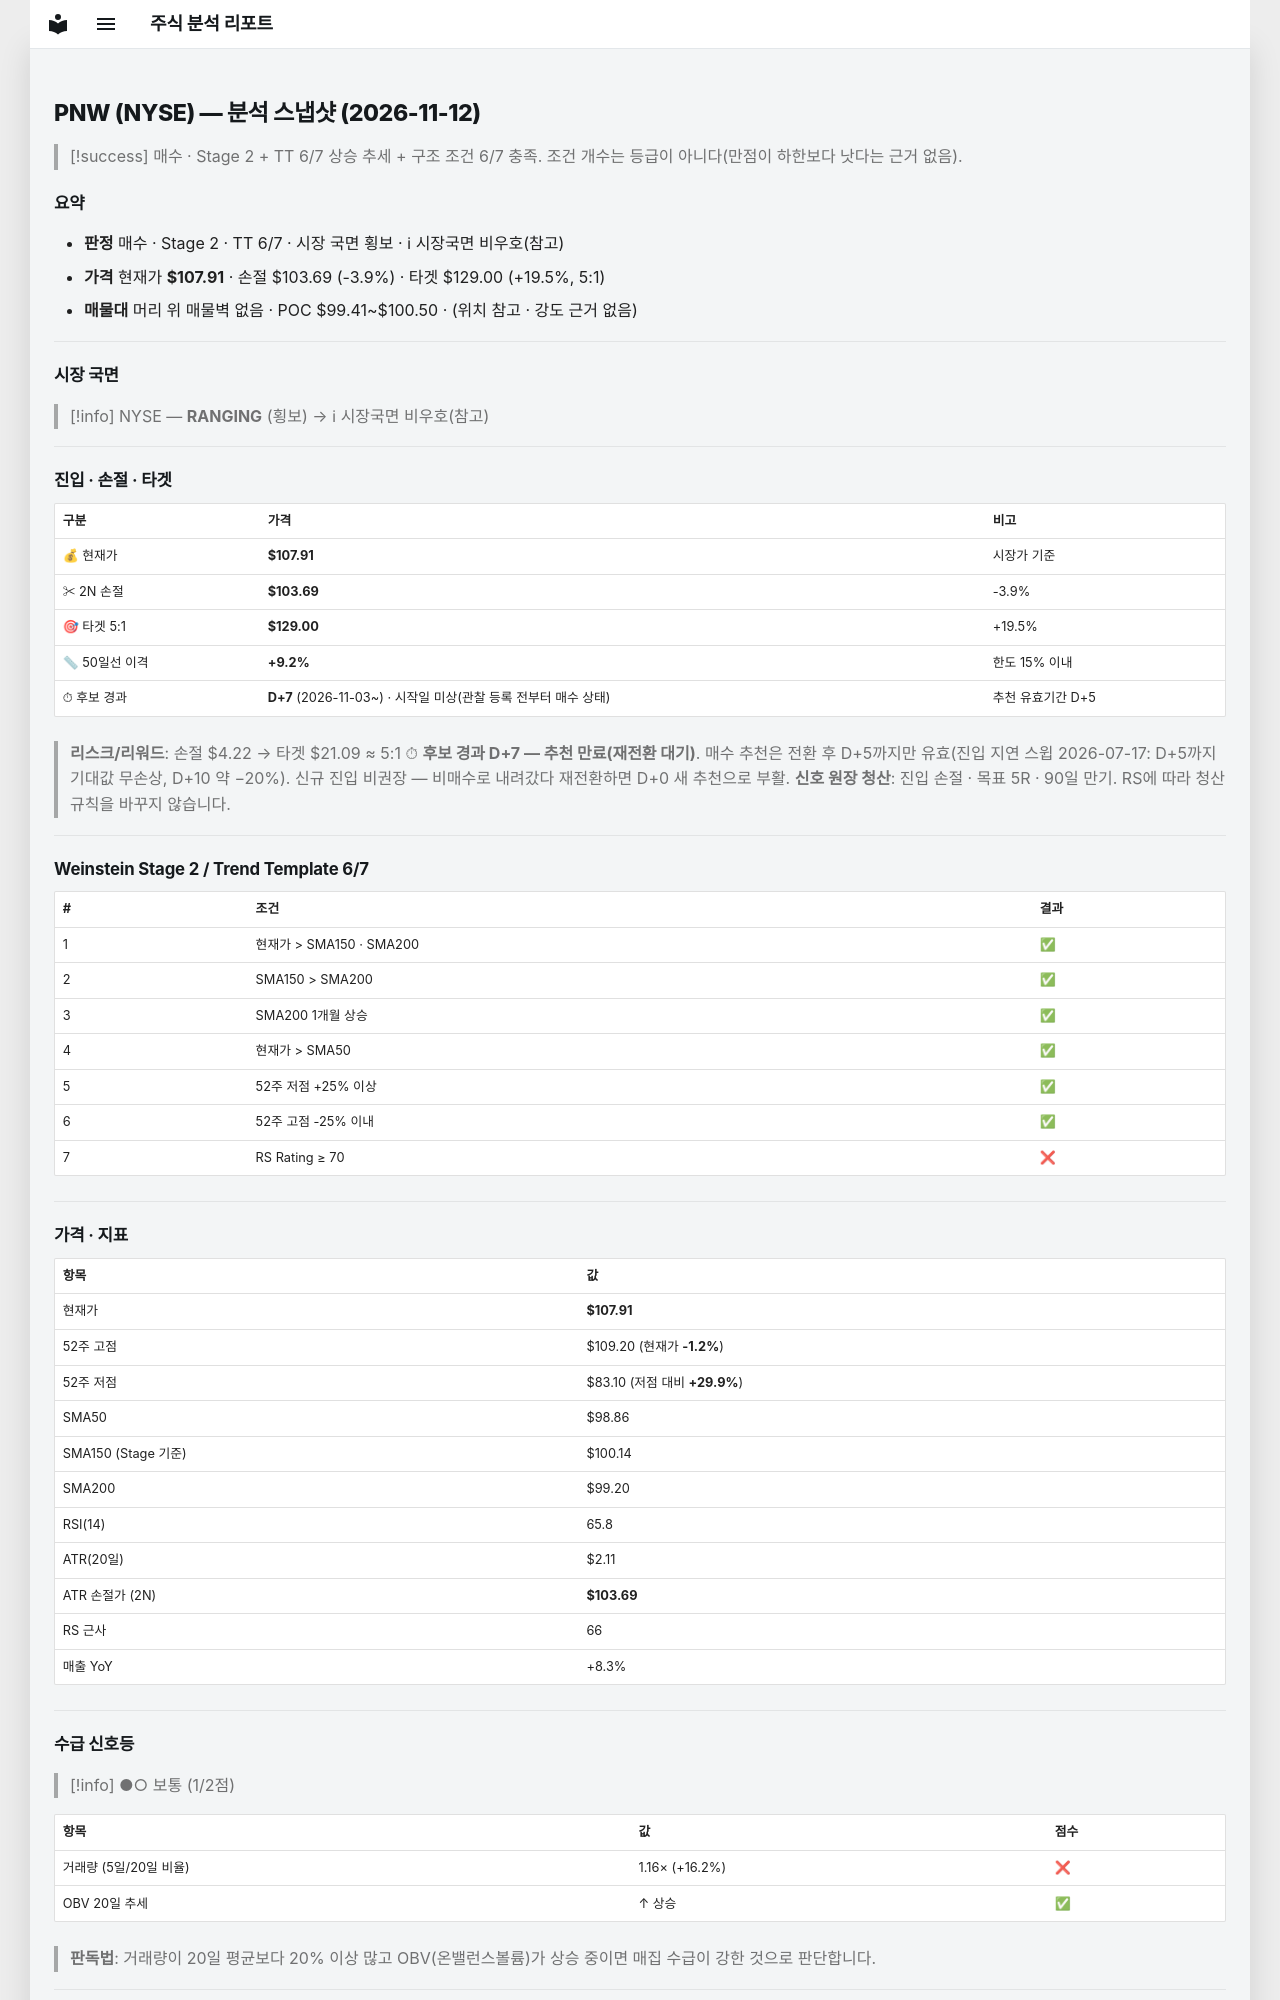

repository: soloandco/stock-reports · page: snapshots/PNW-2026-11-12/index.html · generator: mkdocs

---
type: analysis-snapshot
title: PNW 분석 스냅샷
ticker: PNW
market: NYSE
created: 2026-11-12
updated: 2026-11-12
bar-date: 2026-11-11
verdict: 매수관찰
real-rr: 0.31
sma50-gap-pct: 9.2
candidate-days: 7
candidate-since: 2026-11-03
candidate-start-unknown: true
weekly-position: 저항대아래
weekly-overhead-price: 109.20
weekly-overhead-pct: 1.2
stage: 2
trend-template-score: 6
tt-max: 7
ma-set: sma-50-150-200
price: 107.91000366210938
stop-price: 103.69104287393675
market-regime: RANGING
supply-demand-score: 1/2
supply-demand-label: 보통
status: tracking
tags:
  - stock-agent
  - watchlist
  - PNW
  - analysis
related:
  - "[[analysis-template]]"
---

# PNW (NYSE) — 분석 스냅샷 (2026-11-12)

> [!success] 매수 · Stage 2 + TT 6/7
> 상승 추세 + 구조 조건 6/7 충족. 조건 개수는 등급이 아니다(만점이 하한보다 낫다는 근거 없음).

## 요약

- **판정** 매수 · Stage 2 · TT 6/7 · 시장 국면 횡보 · ℹ 시장국면 비우호(참고)
- **가격** 현재가 **$107.91** · 손절 $103.69 (-3.9%) · 타겟 $129.00 (+19.5%, 5:1)
- **매물대** 머리 위 매물벽 없음 · POC $99.41~$100.50 · (위치 참고 · 강도 근거 없음)

---

## 시장 국면

> [!info] NYSE — **RANGING** (횡보) → ℹ 시장국면 비우호(참고)

---

## 진입 · 손절 · 타겟

| 구분 | 가격 | 비고 |
|------|------|------|
| 💰 현재가 | **$107.91** | 시장가 기준 |
| ✂ 2N 손절 | **$103.69** | -3.9% |
| 🎯 타겟 5:1 | **$129.00** | +19.5% |
| 📏 50일선 이격 | **+9.2%** | 한도 15% 이내 |
| ⏱ 후보 경과 | **D+7** (2026-11-03~) · 시작일 미상(관찰 등록 전부터 매수 상태) | 추천 유효기간 D+5 |

> **리스크/리워드**: 손절 $4.22 → 타겟 $21.09 ≈ 5:1
> ⏱ **후보 경과 D+7 — 추천 만료(재전환 대기)**. 매수 추천은 전환 후 D+5까지만 유효(진입 지연 스윕 2026-07-17: D+5까지 기대값 무손상, D+10 약 −20%). 신규 진입 비권장 — 비매수로 내려갔다 재전환하면 D+0 새 추천으로 부활.
> **신호 원장 청산**: 진입 손절 · 목표 5R · 90일 만기. RS에 따라 청산 규칙을 바꾸지 않습니다.

---

## Weinstein Stage 2 / Trend Template 6/7

| # | 조건 | 결과 |
|---|------|------|
| 1 | 현재가 > SMA150 · SMA200 | ✅ |
| 2 | SMA150 > SMA200 | ✅ |
| 3 | SMA200 1개월 상승 | ✅ |
| 4 | 현재가 > SMA50 | ✅ |
| 5 | 52주 저점 +25% 이상 | ✅ |
| 6 | 52주 고점 -25% 이내 | ✅ |
| 7 | RS Rating ≥ 70 | ❌ |

---

## 가격 · 지표

| 항목 | 값 |
|------|---|
| 현재가 | **$107.91** |
| 52주 고점 | $109.20 (현재가 **-1.2%**) |
| 52주 저점 | $83.10 (저점 대비 **+29.9%**) |
| SMA50 | $98.86 |
| SMA150 (Stage 기준) | $100.14 |
| SMA200 | $99.20 |
| RSI(14) | 65.8 |
| ATR(20일) | $2.11 |
| ATR 손절가 (2N) | **$103.69** |
| RS 근사 | 66 |
| 매출 YoY | +8.3% |

---
## 수급 신호등

> [!info] ●○ 보통 (1/2점)

| 항목 | 값 | 점수 |
|------|------|------|
| 거래량 (5일/20일 비율) | 1.16× (+16.2%) | ❌ |
| OBV 20일 추세 | ↑ 상승 | ✅ |

> **판독법**: 거래량이 20일 평균보다 20% 이상 많고 OBV(온밸런스볼륨)가 상승 중이면 매집 수급이 강한 것으로 판단합니다.

---
